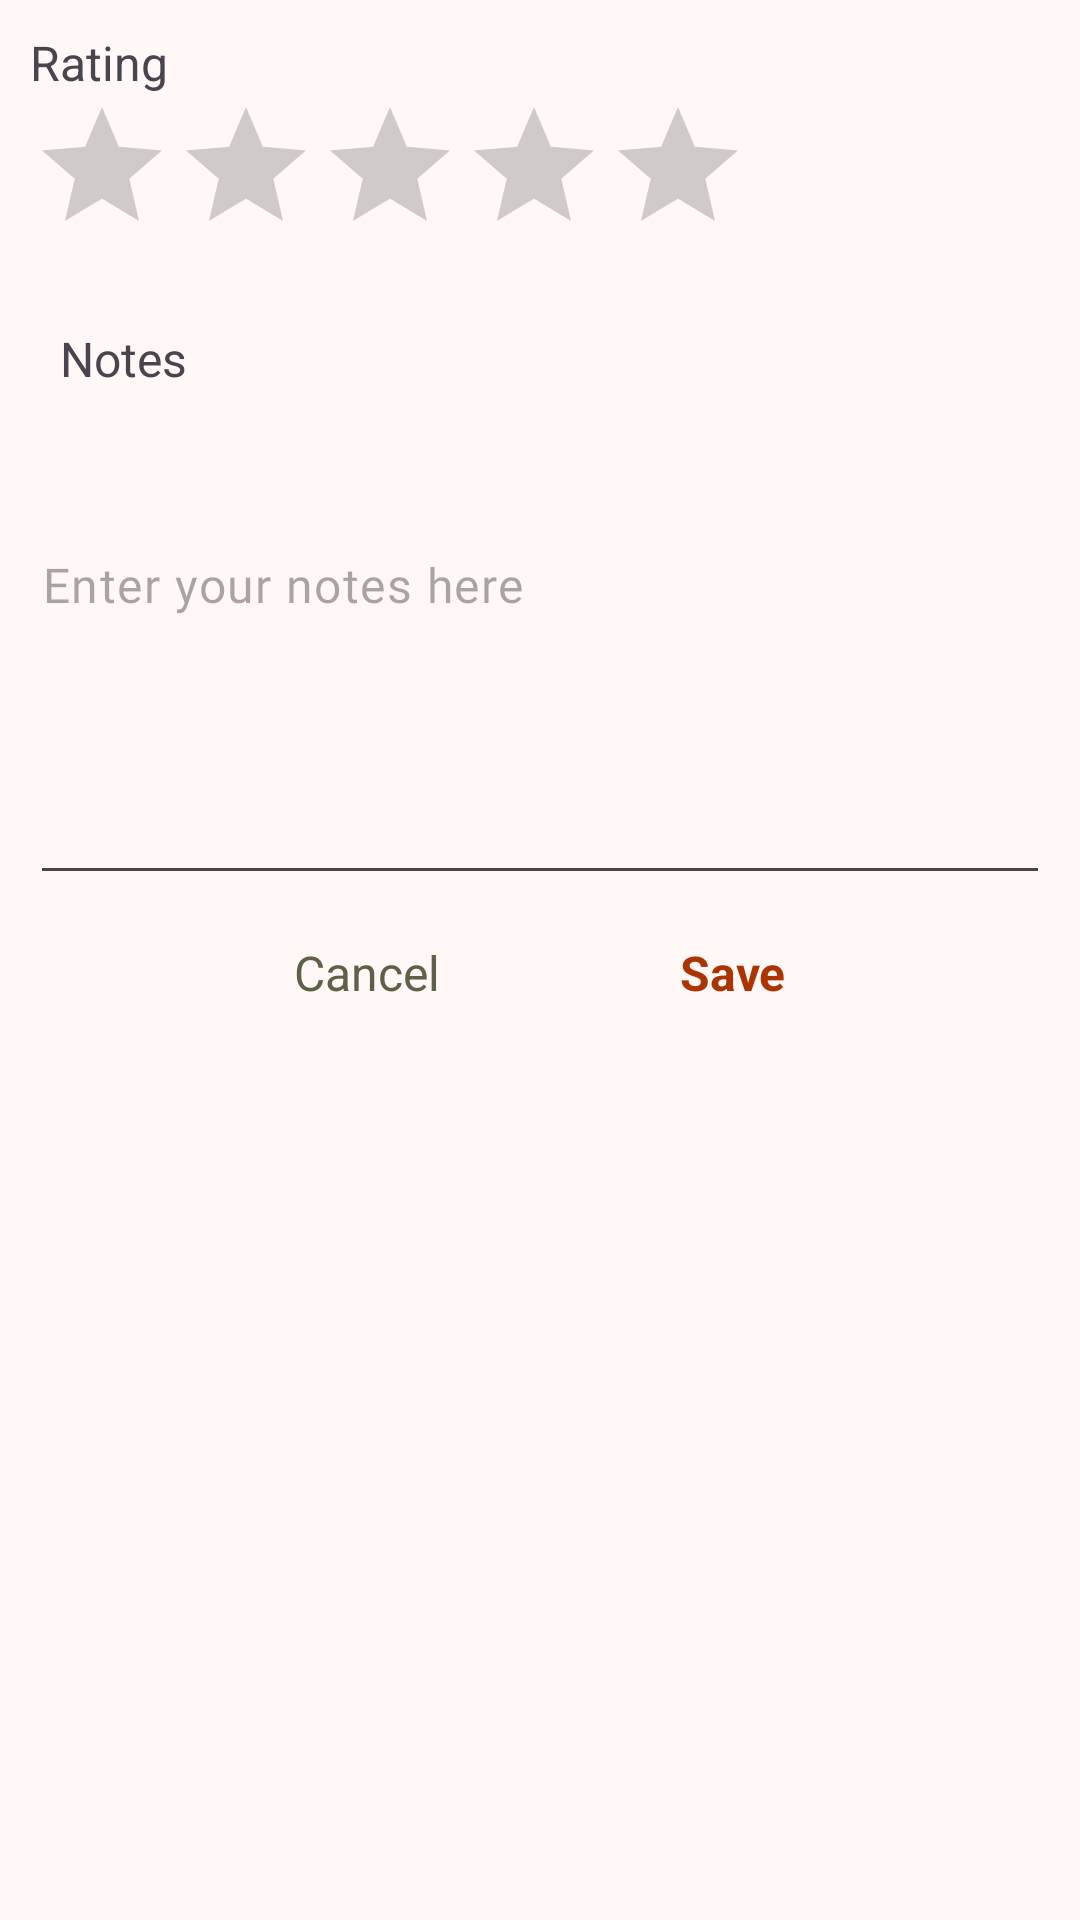

Write the Android layout XML for this screen, with the resource values it uses.
<!-- AndroidManifest.xml: application theme Theme.Mediatrackerfront -->
<!-- res/layout/watched_film_dialog.xml -->
<?xml version="1.0" encoding="utf-8"?>
<RelativeLayout
    xmlns:android="http://schemas.android.com/apk/res/android"
    xmlns:app="http://schemas.android.com/apk/res-auto"
    xmlns:tools="http://schemas.android.com/tools"
    android:layout_width="match_parent"
    android:layout_height="wrap_content"
    android:padding="10dp"
    android:layout_marginHorizontal="10dp">

    <TextView
        android:layout_width="wrap_content"
        android:layout_height="wrap_content"

        android:textSize="16sp"
        android:text="Rating"
        android:id="@+id/rating_title"
        />
    <RatingBar
        android:layout_below="@id/rating_title"
        style="@style/Widget.AppCompat.RatingBar"
        android:layout_width="wrap_content"
        android:layout_height="wrap_content"
        android:stepSize="1"
        android:id="@+id/rating_in_alert"
        />

    <TextView
        android:id="@+id/textview"
        android:layout_width="wrap_content"
        android:layout_height="wrap_content"
        android:layout_marginTop="10dp"
        android:padding="10dp"
        android:layout_below="@id/rating_in_alert"
        android:text="Notes"
        android:textSize="16sp"
        />

    <com.google.android.material.textfield.TextInputEditText
    android:id="@+id/dialog_notes_input"
    style="@style/TextAppearance.myBody1_sans"
    android:layout_width="match_parent"
    android:layout_height="wrap_content"
    android:hint="@string/enter_your_notes_here"
    android:maxLines="5"
    android:minLines="10"
    android:scrollbars="vertical"
    app:layout_constraintStart_toStartOf="parent"
    android:layout_below="@id/rating_in_alert" />
    <RelativeLayout
        android:layout_width="wrap_content"
        android:layout_height="wrap_content"
        android:layout_below="@id/dialog_notes_input"
        android:layout_margin="15dp"
        android:layout_centerHorizontal="true">

        <TextView
            android:id="@+id/cancel_text"
            android:layout_width="wrap_content"
            android:layout_height="wrap_content"
            android:layout_marginEnd="50dp"
            android:text="Cancel"
            android:textColor="@color/md_theme_tertiary"
            android:textSize="16sp" />

        <TextView
            android:id="@+id/save_text"
            android:layout_width="wrap_content"
            android:layout_height="wrap_content"
            android:layout_marginStart="30dp"
            android:layout_toEndOf="@id/cancel_text"
            android:text="Save"
            android:textStyle="bold"
            android:textColor="@color/md_theme_primary"
            android:textSize="16sp" />

    </RelativeLayout>

</RelativeLayout>
<!-- resources referenced by this layout -->
<resources>
  <color name="md_theme_primary">#AB3500</color>
  <color name="md_theme_tertiary">#5F6048</color>
  <string name="enter_your_notes_here">Enter your notes here</string>
  <style name="TextAppearance.myBody1_sans" parent="TextAppearance.MaterialComponents.Body1">
          <item name="fontFamily">@font/open_sans</item>
          <item name="android:fontFamily">@font/open_sans</item>
          <item name="android:textSize">16sp</item>
      </style>
  <style name="Theme.Mediatrackerfront" parent="Base.Theme.Mediatrackerfront" />
  <color name="md_theme_onPrimary">#FFFFFF</color>
  <color name="md_theme_primaryContainer">#FF6B35</color>
  <color name="md_theme_onPrimaryContainer">#5F1900</color>
  <color name="md_theme_secondary">#7C5638</color>
  <color name="md_theme_onSecondary">#FFFFFF</color>
  <color name="md_theme_secondaryContainer">#F7C59F</color>
  <color name="md_theme_onSecondaryContainer">#745032</color>
  <color name="md_theme_onTertiary">#FFFFFF</color>
  <color name="md_theme_tertiaryContainer">#EFEFD0</color>
  <color name="md_theme_onTertiaryContainer">#6B6D54</color>
  <color name="md_theme_error">#BA1A1A</color>
  <color name="md_theme_onError">#FFFFFF</color>
  <color name="md_theme_errorContainer">#FFDAD6</color>
  <color name="md_theme_onErrorContainer">#93000A</color>
  <color name="md_theme_background">#FFF8F6</color>
  <color name="md_theme_onBackground">#261814</color>
  <color name="md_theme_surface">#F8F9FF</color>
  <color name="md_theme_onSurface">#191C20</color>
  <color name="md_theme_surfaceVariant">#DDE3ED</color>
  <color name="md_theme_onSurfaceVariant">#414750</color>
  <color name="md_theme_outline">#717881</color>
  <color name="md_theme_outlineVariant">#C1C7D1</color>
  <color name="md_theme_inverseSurface">#2E3035</color>
  <color name="md_theme_inverseOnSurface">#F0F0F6</color>
  <color name="md_theme_inversePrimary">#FFB59D</color>
  <color name="md_theme_primaryFixed">#FFDBD0</color>
  <color name="md_theme_onPrimaryFixed">#390C00</color>
  <color name="md_theme_primaryFixedDim">#FFB59D</color>
  <color name="md_theme_onPrimaryFixedVariant">#832600</color>
  <color name="md_theme_secondaryFixed">#FFDCC3</color>
  <color name="md_theme_onSecondaryFixed">#2E1500</color>
  <color name="md_theme_secondaryFixedDim">#EEBD97</color>
  <color name="md_theme_onSecondaryFixedVariant">#613F23</color>
  <color name="md_theme_tertiaryFixed">#E4E4C6</color>
  <color name="md_theme_onTertiaryFixed">#1B1D0A</color>
  <color name="md_theme_tertiaryFixedDim">#C8C8AB</color>
  <color name="md_theme_onTertiaryFixedVariant">#474832</color>
  <color name="md_theme_surfaceDim">#D9DADF</color>
  <color name="md_theme_surfaceBright">#F8F9FF</color>
  <color name="md_theme_surfaceContainerLowest">#FFFFFF</color>
  <color name="md_theme_surfaceContainerLow">#F3F3F9</color>
  <color name="md_theme_surfaceContainer">#EDEDF3</color>
  <color name="md_theme_surfaceContainerHigh">#E7E8ED</color>
  <color name="md_theme_surfaceContainerHighest">#E1E2E8</color>
</resources>
